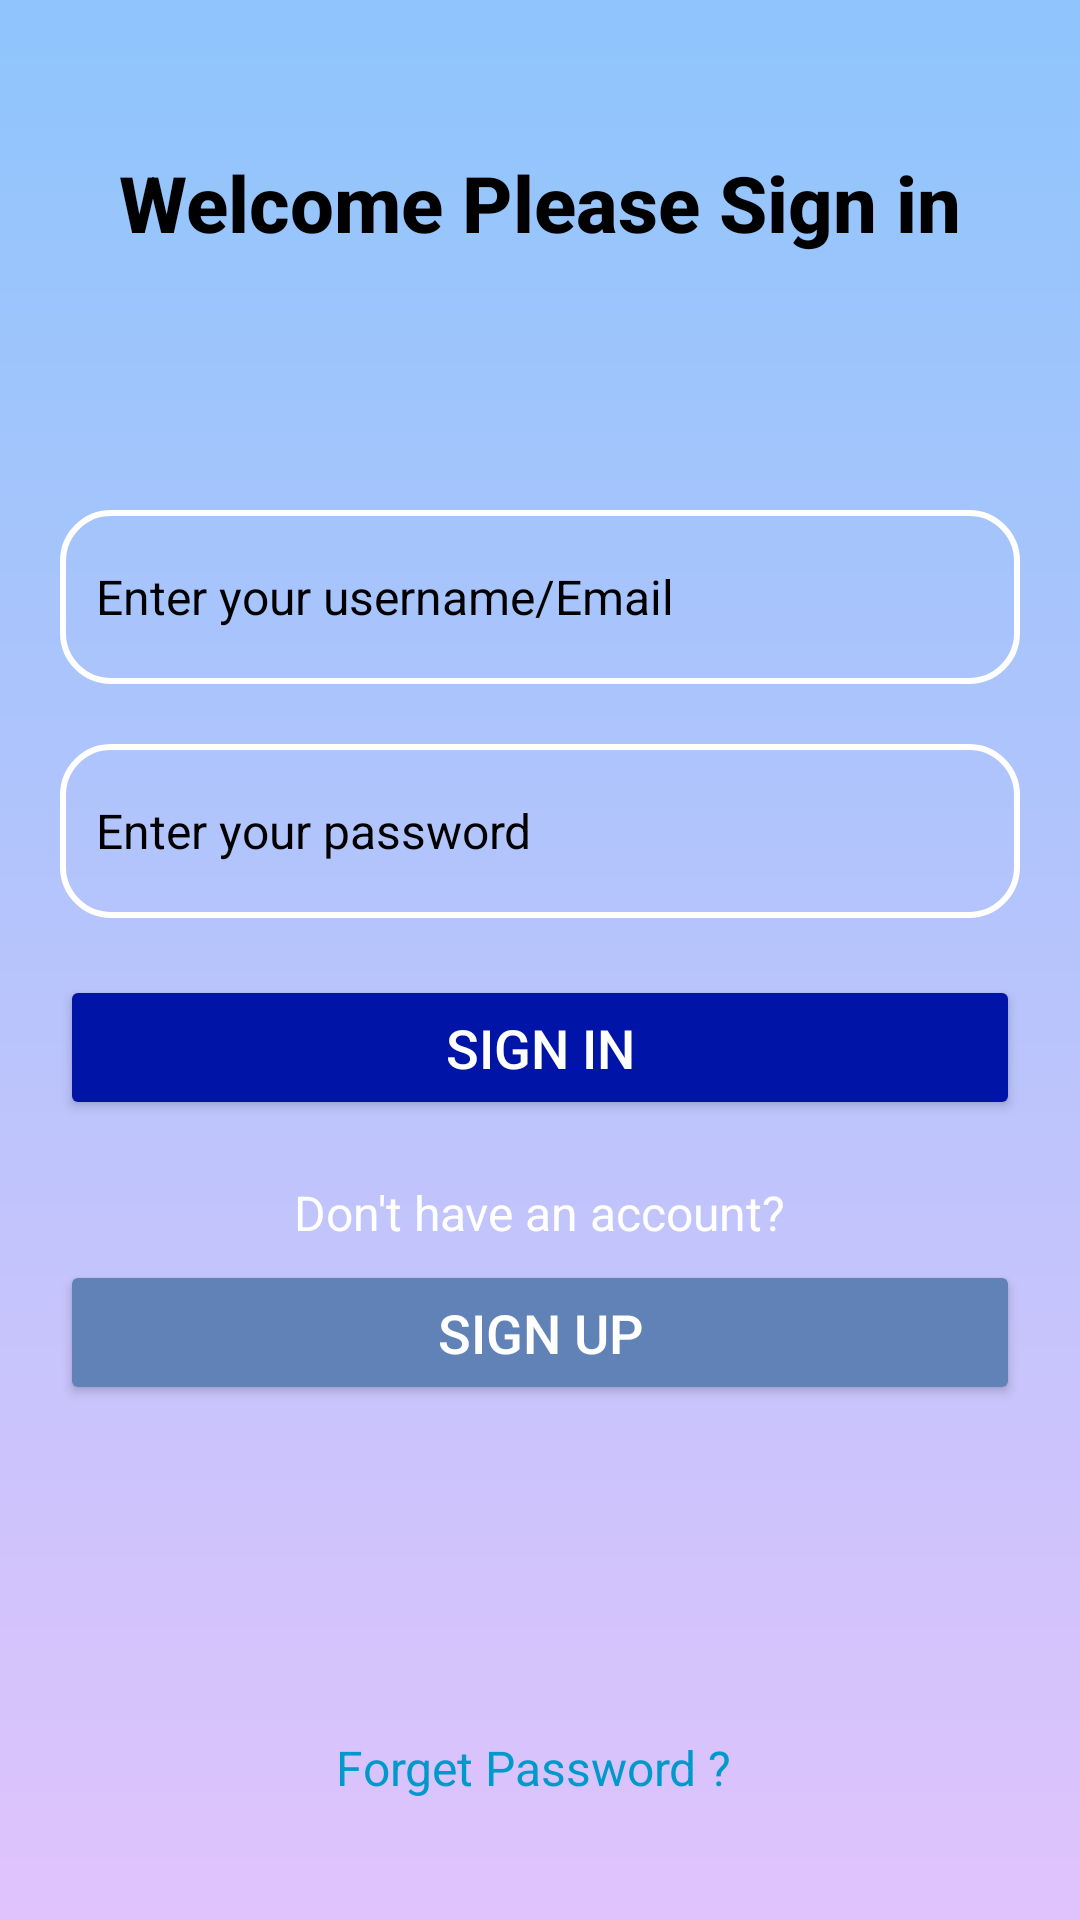

Produce the Android XML layout that renders to this screen, including the resource entries it uses.
<!-- AndroidManifest.xml: application theme Theme.Pocamon -->
<!-- res/layout/activity_main.xml -->
<?xml version="1.0" encoding="utf-8"?>
<RelativeLayout xmlns:android="http://schemas.android.com/apk/res/android"
    xmlns:tools="http://schemas.android.com/tools"
    android:layout_width="match_parent"
    android:layout_height="match_parent"
    tools:context=".MainActivity"
    android:background="@drawable/gradient_background"
    android:padding="20dp">
    <TextView
        android:id="@+id/welcome"
        android:layout_width="wrap_content"
        android:layout_height="wrap_content"
        android:text="Welcome Please Sign in"
        android:textColor="@color/black"
        android:textSize="26sp"
        android:textStyle="bold"
        android:fontFamily="sans-serif-medium"
        android:layout_centerHorizontal="true"
        android:layout_marginTop="30dp"
        android:elevation="4dp"/>

    <EditText
        android:id="@+id/username"
        android:layout_width="match_parent"
        android:layout_height="58dp"
        android:layout_marginTop="150dp"
        android:layout_centerHorizontal="true"
        android:hint="Enter your username/Email"
        android:inputType="text"
        android:padding="12dp"
        android:textColor="@color/black"
android:textColorHint="@color/black"
        android:background="@drawable/input_field"
        android:textSize="16sp" />

    <EditText
        android:id="@+id/password"
        android:layout_width="match_parent"
        android:layout_height="58dp"
        android:layout_below="@id/username"
        android:layout_centerHorizontal="true"
        android:layout_marginTop="20dp"
        android:background="@drawable/input_field"
        android:hint="Enter your password"
        android:inputType="textPassword"
        android:padding="12dp"
        android:textColorHint="@color/black"
        android:textSize="16sp" />

    <Button
        android:id="@+id/login"
        android:layout_width="match_parent"
        android:layout_height="wrap_content"
        android:layout_below="@id/password"
        android:layout_marginTop="19dp"
        android:backgroundTint="@color/Zaffre"
        android:padding="12dp"
        android:text="Sign In"

        android:textColor="@android:color/white"
        android:textSize="18sp" />

    <TextView
        android:id="@+id/no_account_text"
        android:layout_width="wrap_content"
        android:layout_height="wrap_content"
        android:layout_below="@id/login"
        android:layout_marginTop="20dp"
        android:layout_centerHorizontal="true"
        android:text="Don't have an account?"
        android:textSize="16sp"
        android:textColor="@color/white" />

    <Button
        android:id="@+id/signup"
        android:layout_width="match_parent"
        android:layout_height="wrap_content"
        android:layout_below="@id/no_account_text"
        android:layout_marginTop="5dp"
        android:layout_centerHorizontal="true"
        android:text="Sign Up"
        android:padding="12dp"
        android:textSize="18sp"
        android:backgroundTint="@color/Glaucous"
        android:textColor="@android:color/white" />

    <TextView
        android:id="@+id/forgetpass"
        android:layout_width="wrap_content"
        android:layout_height="wrap_content"
        android:layout_alignParentBottom="true"
        android:layout_centerHorizontal="true"
        android:layout_marginEnd="40dp"

        android:layout_marginBottom="20dp"
        android:text="Forget Password ? "
        android:textSize="16sp"
        android:textColor="@android:color/holo_blue_dark" />

</RelativeLayout>
<!-- resources referenced by this layout -->
<resources>
  <color name="Glaucous">#6082B6</color>
  <color name="Zaffre">#0014A8</color>
  <color name="black">#FF000000</color>
  <color name="white">#FFFFFFFF</color>
  <!-- drawable gradient_background (drawable) -->
  <?xml version="1.0" encoding="utf-8"?>
  <shape xmlns:android="http://schemas.android.com/apk/res/android">
      <gradient
          android:startColor="#8EC5FC"
      android:endColor="#E0C3FC"
      android:angle="62"
      android:type="linear" />
  </shape>
  <!-- drawable input_field (drawable) -->
  <?xml version="1.0" encoding="utf-8"?>
  <shape xmlns:android="http://schemas.android.com/apk/res/android">
      
      <corners android:radius="16dp" />
  
  
      <stroke
          android:width="2dp"
      android:color="@color/white" />
  
  
  </shape>
  <style name="Theme.Pocamon" parent="Base.Theme.Pocamon" />
  <style name="Base.Theme.Pocamon" parent="Theme.Material3.DayNight.NoActionBar">
          
          
      </style>
</resources>
